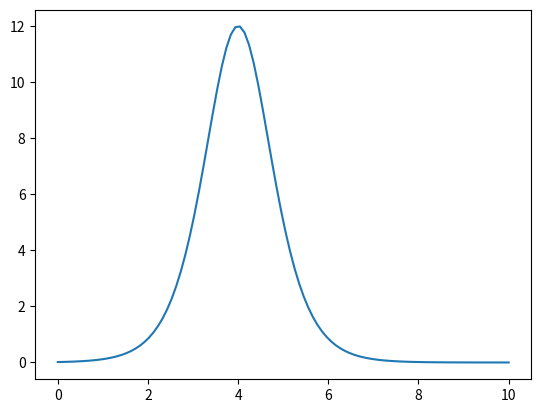

Generate this figure with matplotlib: (Note: this script raises an exception after producing the figure.)
# -*- coding: utf-8 -*-
"""
Created on Sat Dec 10 17:39:57 2022

[redacted]
"""

import numpy as np
from scipy.optimize import curve_fit
import matplotlib.pyplot as plt



h = 1
a = 1
stepsizeEuler = 1


def KdeV(x,a,t):
    return 12*a**2*(1/(np.cosh(a*(x-4*(a**2)*t)))**2)

# def wavespeed(x,h,t):
#     return (1/(4*h)) * ((u(x+h, a, t))**2 - (u(x-h, a, t))**2)

# def dispersion(x,h,t):
#     return (1/(2*h**3)) * (u(x+(2*h), a, t) - 2*(u(x+h, a, t) - u(x-h, a, t)) - u(x-(2*h), a, t))

def wavespeed(x, h):
    uiPlus1 = x[1:] + x[:1]
    uiPlus1 = uiPlus1[0]
    uiMinus1 = x[-1:] + x[:-1]
    uiMinus1 = uiMinus1[0]
    difference=[]
    output=[]
    for i in range (0,len(x)):
        print(uiPlus1[1])
        uiPlus1[i] = uiPlus1[i]**2
        uiMinus1[i] = (uiMinus1[i])**2
        difference.append(uiPlus1[i] - uiMinus1[i])
        output.append(1/((4*h)) * difference[i])
    return output

def dispersion(x, h):
    uiPlus1 = x[1:] + x[:1]
    uiMinus1 = x[-1:] + x[:-1]
    uiPlus2 = x[2:] + x[:2]
    uiMinus2 = x[-2:] + x[:-2]
    uiPlus1 = uiPlus1[0]
    uiPlus2 = uiPlus2[0]
    uiMinus1 = uiMinus1[0]
    uiMinus2 = uiMinus2[0]
    difference=[]
    output=[]
    for i in range (0,len(x)):
        difference.append(uiPlus2[i] - 2*uiPlus1[i] + 2*uiMinus1[i] - uiMinus2[i])
        output.append(1/((2*h**3) ) * difference[i])
    return output

def uprime(t, x, h):
    output = []
    for i in range (0,len(x)):
        output.append(-(wavespeed(x, h)[i] + dispersion(x, h)[i]))
    return output

def euler(yn, stepsize, t, h):
    return(yn + (stepsize * uprime(t, yn, h)))

def rungeKutta(xn, tn, stepSize, h): #alpha = 1/2
    k1 = stepSize * uprime(tn, xn, h)
    k2 = stepSize * uprime(tn+stepSize/2, (xn+k1*stepSize)/2, h)
    return(xn + k2 + stepSize**3)



#%% initial condition
x = np.linspace(0,10,100)
uvalue=[[]]
for i in x:
    uvalue[0].append(KdeV(i,a,1))  
plt.plot(x,uvalue[0])
    
#%% 2 euler method part
# yn = 1
# yvals=[yn]
# for i in range (1,100):
#       yn = euler(yn, stepsizeEuler, i, h)
#       yvals.append (yn)
# x = np.linspace(1,100,100)    
# plt.plot(x,yvals)


#%%runge kutta
# yn = 1
# yvals=[yn]
# for i in range (1,100):
#       yn = rungeKutta(yn, i, 1, h)
#       yvals.append (yn)
# x = np.linspace(1,100,100)    
# plt.plot(x,yvals)

# for j in range(1,100):
#     uvalue.append([0])
#     for i in range (1, len(uvalue[0])):
#           yn = rungeKutta(uvalue[j-1][i], 0.01, 0.1, h)
#           uvalue[j].append (yn)
#     plt.plot(x,uvalue[j])

print(rungeKutta(uvalue, 0.01, 0.1, h))

